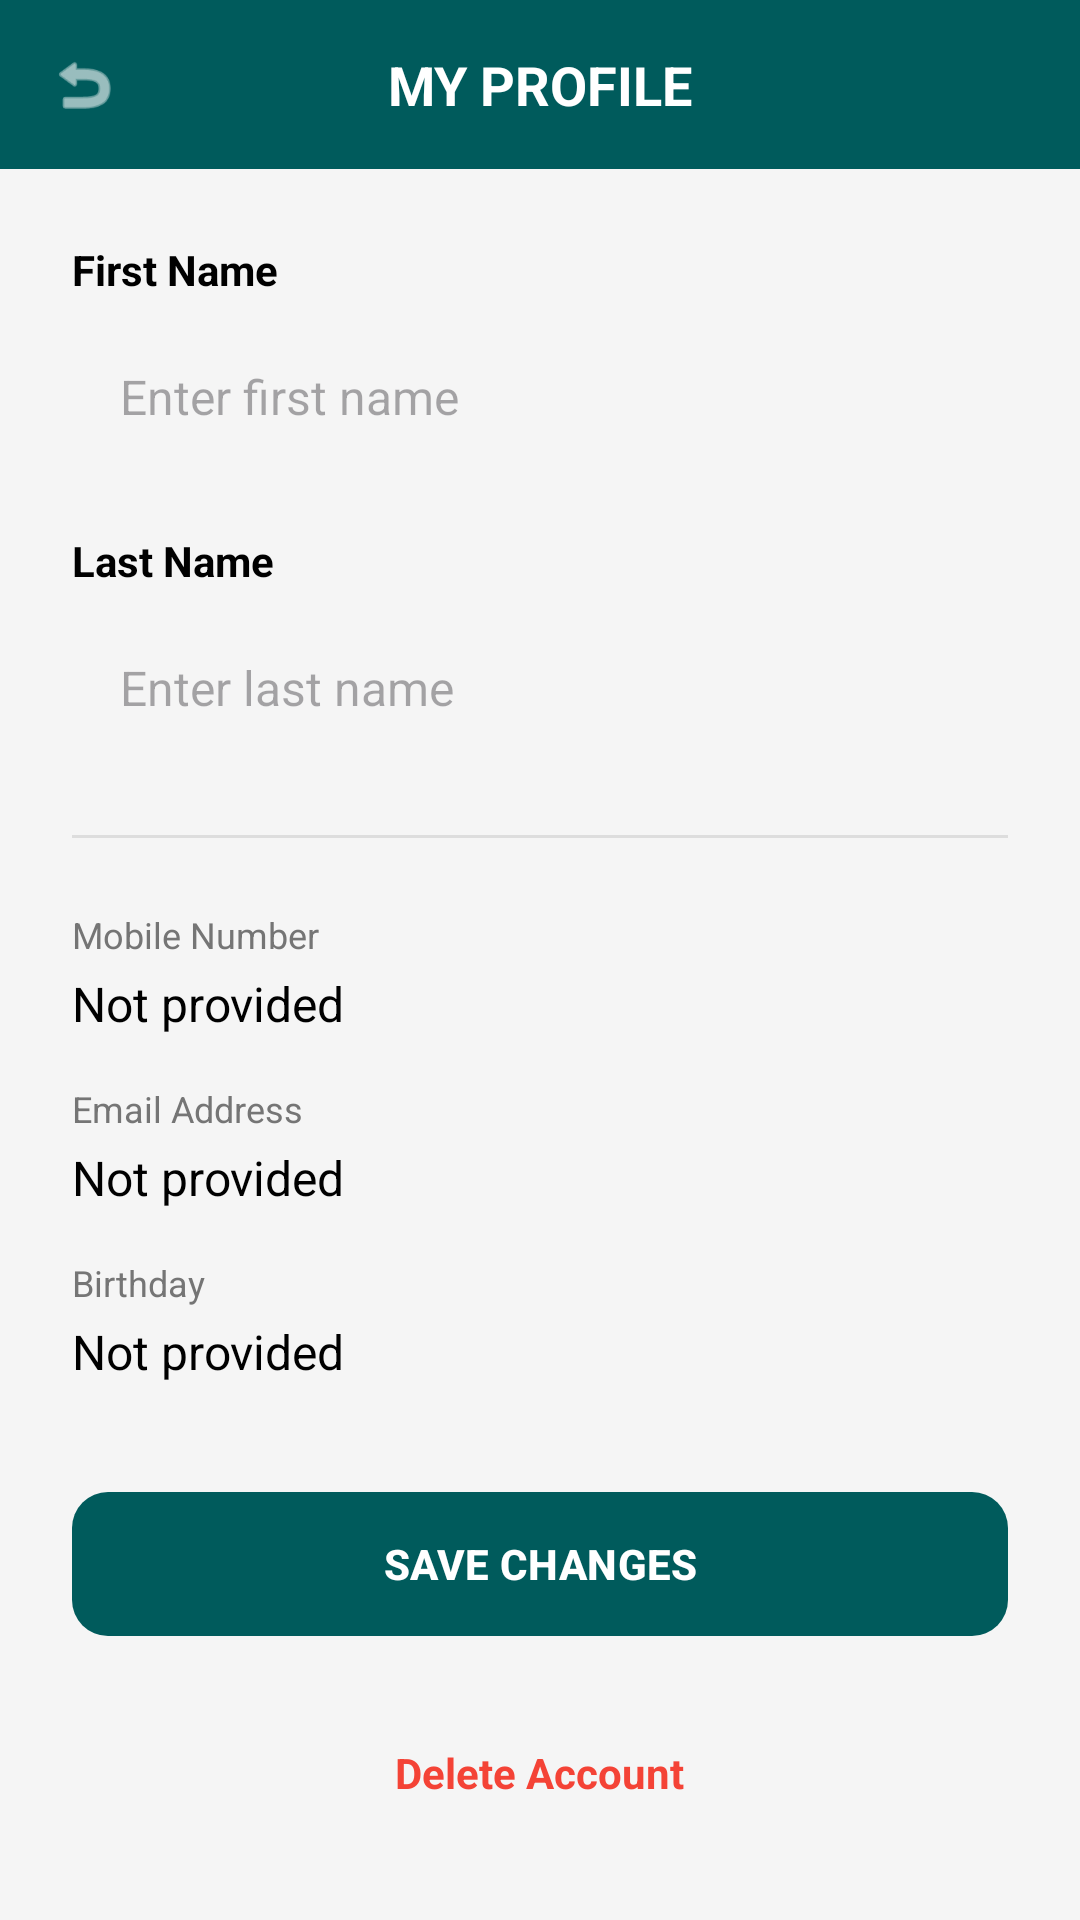

Here is an Android app screen rendered from its layout file. Give the layout XML and the strings, colors and styles it references.
<!-- AndroidManifest.xml: application theme Theme.CREAMOSO -->
<!-- res/layout/activity_my_profile.xml -->
<?xml version="1.0" encoding="utf-8"?>
<androidx.constraintlayout.widget.ConstraintLayout xmlns:android="http://schemas.android.com/apk/res/android"
    xmlns:app="http://schemas.android.com/apk/res-auto"
    xmlns:tools="http://schemas.android.com/tools"
    android:layout_width="match_parent"
    android:layout_height="match_parent"
    android:background="@color/gray_light"
    tools:context=".MyProfileActivity">

    
    <androidx.constraintlayout.widget.ConstraintLayout
        android:id="@+id/header_profile"
        android:layout_width="match_parent"
        android:layout_height="wrap_content"
        android:background="@color/teal_background"
        android:paddingVertical="16dp"
        app:layout_constraintTop_toTopOf="parent">

        <ImageView
            android:id="@+id/btn_back_profile"
            android:layout_width="24dp"
            android:layout_height="24dp"
            android:layout_marginStart="16dp"
            android:src="@android:drawable/ic_menu_revert"
            app:layout_constraintBottom_toBottomOf="parent"
            app:layout_constraintStart_toStartOf="parent"
            app:layout_constraintTop_toTopOf="parent"
            app:tint="@color/white" />

        <TextView
            android:layout_width="wrap_content"
            android:layout_height="wrap_content"
            android:text="MY PROFILE"
            android:textColor="@color/white"
            android:textSize="18sp"
            android:textStyle="bold"
            app:layout_constraintBottom_toBottomOf="parent"
            app:layout_constraintEnd_toEndOf="parent"
            app:layout_constraintStart_toStartOf="parent"
            app:layout_constraintTop_toTopOf="parent" />
    </androidx.constraintlayout.widget.ConstraintLayout>

    <ScrollView
        android:layout_width="match_parent"
        android:layout_height="0dp"
        app:layout_constraintBottom_toBottomOf="parent"
        app:layout_constraintTop_toBottomOf="@id/header_profile">

        <LinearLayout
            android:layout_width="match_parent"
            android:layout_height="wrap_content"
            android:orientation="vertical"
            android:padding="24dp">

            
            <TextView
                android:layout_width="wrap_content"
                android:layout_height="wrap_content"
                android:text="First Name"
                android:textColor="@color/black"
                android:textSize="14sp"
                android:textStyle="bold" />
            <EditText
                android:id="@+id/et_first_name"
                android:layout_width="match_parent"
                android:layout_height="50dp"
                android:layout_marginTop="8dp"
                android:layout_marginBottom="20dp"
                android:background="@drawable/rounded_card"
                android:backgroundTint="@color/white"
                android:hint="Enter first name"
                android:paddingHorizontal="16dp"
                android:textSize="16sp" />

            
            <TextView
                android:layout_width="wrap_content"
                android:layout_height="wrap_content"
                android:text="Last Name"
                android:textColor="@color/black"
                android:textSize="14sp"
                android:textStyle="bold" />
            <EditText
                android:id="@+id/et_last_name"
                android:layout_width="match_parent"
                android:layout_height="50dp"
                android:layout_marginTop="8dp"
                android:layout_marginBottom="24dp"
                android:background="@drawable/rounded_card"
                android:backgroundTint="@color/white"
                android:hint="Enter last name"
                android:paddingHorizontal="16dp"
                android:textSize="16sp" />

            <View
                android:layout_width="match_parent"
                android:layout_height="1dp"
                android:background="#DDDDDD"
                android:layout_marginBottom="24dp"/>

            
            <TextView
                android:layout_width="wrap_content"
                android:layout_height="wrap_content"
                android:text="Mobile Number"
                android:textColor="@color/gray_text"
                android:textSize="12sp" />
            <TextView
                android:id="@+id/tv_display_mobile"
                android:layout_width="match_parent"
                android:layout_height="wrap_content"
                android:layout_marginTop="4dp"
                android:layout_marginBottom="16dp"
                android:text="Not provided"
                android:textColor="@color/black"
                android:textSize="16sp" />

            <TextView
                android:layout_width="wrap_content"
                android:layout_height="wrap_content"
                android:text="Email Address"
                android:textColor="@color/gray_text"
                android:textSize="12sp" />
            <TextView
                android:id="@+id/tv_display_email"
                android:layout_width="match_parent"
                android:layout_height="wrap_content"
                android:layout_marginTop="4dp"
                android:layout_marginBottom="16dp"
                android:text="Not provided"
                android:textColor="@color/black"
                android:textSize="16sp" />

            <TextView
                android:layout_width="wrap_content"
                android:layout_height="wrap_content"
                android:text="Birthday"
                android:textColor="@color/gray_text"
                android:textSize="12sp" />
            <TextView
                android:id="@+id/tv_display_birthday"
                android:layout_width="match_parent"
                android:layout_height="wrap_content"
                android:layout_marginTop="4dp"
                android:layout_marginBottom="32dp"
                android:text="Not provided"
                android:textColor="@color/black"
                android:textSize="16sp" />

            
            <com.google.android.material.button.MaterialButton
                android:id="@+id/btn_save_profile"
                android:layout_width="match_parent"
                android:layout_height="56dp"
                android:text="SAVE CHANGES"
                android:textColor="@color/white"
                android:textStyle="bold"
                app:backgroundTint="@color/teal_background"
                app:cornerRadius="12dp" />

            
            <TextView
                android:id="@+id/tv_delete_account"
                android:layout_width="wrap_content"
                android:layout_height="wrap_content"
                android:layout_gravity="center"
                android:layout_marginTop="24dp"
                android:padding="8dp"
                android:text="Delete Account"
                android:textColor="#F44336"
                android:textSize="14sp"
                android:textStyle="bold" />

        </LinearLayout>
    </ScrollView>

</androidx.constraintlayout.widget.ConstraintLayout>
<!-- resources referenced by this layout -->
<resources>
  <color name="black">#FF000000</color>
  <color name="gray_light">#F5F5F5</color>
  <color name="gray_text">#757575</color>
  <color name="teal_background">#005B5C</color>
  <color name="white">#FFFFFFFF</color>
  <style name="Theme.CREAMOSO" parent="Base.Theme.CREAMOSO" />
  <style name="Base.Theme.CREAMOSO" parent="Theme.Material3.DayNight.NoActionBar">
          
          <item name="android:statusBarColor">@color/teal_background</item>
          <item name="android:windowLightStatusBar" tools:targetApi="m">false</item>
          <item name="android:navigationBarColor">@color/white</item>
          <item name="android:windowLightNavigationBar" tools:targetApi="27">true</item>
      </style>
</resources>
